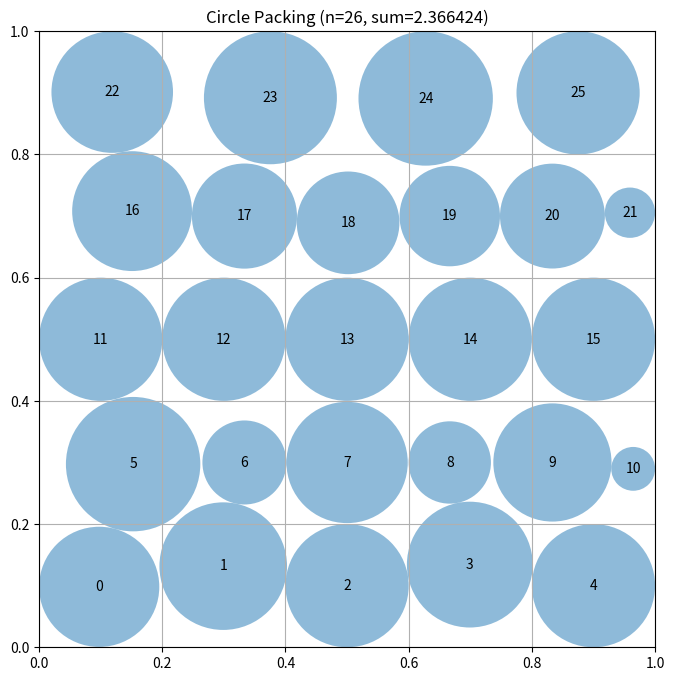

Here is the Python script that generated this plot:
# EVOLVE-BLOCK-START
"""Constructor-based circle packing for n=26 circles.

Architecture:
  1. multi-start layouts: staggered hex-style row variants
  2. fast radius evaluation: iterative constraint shrinking (no LP in the loop)
  3. hybrid local search: contact-gradient pushes + random perturbations
  4. final polish: exact LP for radii on the best center set
"""
import numpy as np

try:
    from scipy.optimize import linprog
    _HAS_SCIPY = True
except Exception:
    _HAS_SCIPY = False


# ------------------------------------------------------------- layouts ----
def build_layout(counts, ys):
    centers = []
    for k, (cnt, y) in enumerate(zip(counts, ys)):
        x0 = 0.5 / cnt if (k % 2 == 1) else 0.0
        xs = x0 + (np.arange(cnt) + 0.5) / cnt
        for x in xs:
            centers.append([x, y])
    return np.array(centers)


def initial_layouts():
    return [
        build_layout([5, 6, 5, 6, 4], [0.10, 0.30, 0.50, 0.70, 0.90]),
        build_layout([6, 5, 6, 5, 4], [0.10, 0.30, 0.50, 0.70, 0.90]),
        build_layout([4, 6, 6, 6, 4], [0.09, 0.30, 0.50, 0.70, 0.91]),
        build_layout([5, 6, 6, 5, 4], [0.10, 0.30, 0.50, 0.70, 0.90]),
        build_layout([6, 4, 6, 4, 6], [0.09, 0.30, 0.50, 0.70, 0.91]),
    ]


# ------------------------------------------------- fast radius solving ----
def fast_radii(centers, iters=60):
    """Iterative shrinking: r_i = min(walls, min_j (d_ij - r_j)). Monotone, safe."""
    n = len(centers)
    x = centers[:, 0]
    y = centers[:, 1]
    walls = np.minimum(np.minimum(x, y), np.minimum(1 - x, 1 - y))
    d = np.sqrt(((centers[:, None, :] - centers[None, :, :]) ** 2).sum(-1))
    np.fill_diagonal(d, np.inf)
    r = walls.copy()
    for _ in range(iters):
        # candidate radius for each i: min over j of d_ij - r_j
        cand = np.min(d - r[None, :], axis=1)
        new_r = np.minimum(walls, np.maximum(cand, 0.0))
        new_r = np.minimum(new_r, r)  # monotone shrink -> always valid
        if np.max(r - new_r) < 1e-12:
            r = new_r
            break
        r = new_r
    return r


def lp_radii(centers):
    """Exact LP: maximize sum r s.t. r_i+r_j<=d_ij, r_i<=walls. Fallback: fast_radii."""
    n = len(centers)
    if _HAS_SCIPY:
        A, b = [], []
        for i in range(n):
            for bnd in (centers[i][0], centers[i][1],
                        1 - centers[i][0], 1 - centers[i][1]):
                row = np.zeros(n); row[i] = 1.0
                A.append(row); b.append(bnd)
        for i in range(n):
            for j in range(i + 1, n):
                dd = np.hypot(*(centers[i] - centers[j]))
                row = np.zeros(n); row[i] = 1.0; row[j] = 1.0
                A.append(row); b.append(dd)
        res = linprog(c=-np.ones(n), A_ub=np.array(A), b_ub=np.array(b),
                      bounds=[(0, None)] * n, method="highs")
        if res.success:
            return np.maximum(res.x, 0.0)
    return fast_radii(centers, iters=200)


def ensure_valid(centers, radii):
    """Hard-clip radii so all constraints hold exactly."""
    x = centers[:, 0]; y = centers[:, 1]
    r = np.minimum(radii, np.minimum(np.minimum(x, y), np.minimum(1 - x, 1 - y)))
    n = len(r)
    d = np.sqrt(((centers[:, None, :] - centers[None, :, :]) ** 2).sum(-1))
    for _ in range(4):
        viol = False
        for i in range(n):
            for j in range(i + 1, n):
                s = r[i] + r[j]
                if s > d[i, j] and s > 0:
                    f = d[i, j] / s
                    r[i] *= f; r[j] *= f
                    viol = True
        if not viol:
            break
    return r


# ------------------------------------------------- hybrid local search ----
def contact_gradient(centers, radii, eps=1e-3):
    """Push each circle away from its touching neighbors/walls (quasi-gradient)."""
    n = len(centers)
    d = np.sqrt(((centers[:, None, :] - centers[None, :, :]) ** 2).sum(-1))
    np.fill_diagonal(d, np.inf)
    moves = np.zeros((n, 2))
    for i in range(n):
        # touching neighbors (within eps of contact)
        idx = np.where(d[i] - (radii[i] + radii) < eps)[0]
        if len(idx):
            dirs = centers[i] - centers[idx]
            norms = np.linalg.norm(dirs, axis=1, keepdims=True)
            dirs = dirs / np.maximum(norms, 1e-12)
            moves[i] += dirs.sum(axis=0)
        # walls that are tight
        x, y = centers[i]
        for wall, vec in ((x - radii[i], [-1, 0]), (1 - x - radii[i], [1, 0]),
                          (y - radii[i], [0, -1]), (1 - y - radii[i], [0, 1])):
            if abs(wall) < eps:
                moves[i] += np.array(vec)
        nn = np.linalg.norm(moves[i])
        if nn > 0:
            moves[i] /= nn
    return moves


def slack_direction(centers, radii, i):
    """Direction of maximum available slack for circle i.

    Slack = how much extra room circle i has: to walls and to the nearest
    non-touching neighbors. Moving along this direction is much more
    likely to be accepted than an isotropic random step.
    """
    n = len(centers)
    x, y = centers[i]
    cands = []
    # wall slacks (move away from walls with room to spare)
    walls = [(x - radii[i], [-1.0, 0.0]), (1 - x - radii[i], [1.0, 0.0]),
             (y - radii[i], [0.0, -1.0]), (1 - y - radii[i], [0.0, 1.0])]
    for slack, vec in walls:
        if slack > 0:
            cands.append((slack, np.array(vec, dtype=float)))
    # neighbor gaps: direction away from each neighbor, weighted by gap
    for j in range(n):
        if j == i:
            continue
        diff = centers[i] - centers[j]
        dist = np.hypot(*diff)
        if dist < 1e-12:
            continue
        gap = dist - (radii[i] + radii[j])
        if gap > 0:
            cands.append((gap, diff / dist))
    if not cands:
        return np.zeros(2)
    # pick the direction with the largest slack, with a tie-break toward
    # the average of all slack directions
    avg = sum(v for _, v in cands)
    best_dir = max(cands, key=lambda t: t[0])[1]
    d = 0.7 * best_dir + 0.3 * (avg / max(np.linalg.norm(avg), 1e-12))
    nn = np.linalg.norm(d)
    return d / nn if nn > 1e-12 else np.zeros(2)


def local_search(centers, steps=300, step0=0.02, seed=0):
    """Hill-climb with slack-directed moves and exact LP evaluation."""
    rng = np.random.default_rng(seed)
    cur = centers.copy()
    cur_r = ensure_valid(cur, lp_radii(cur))
    cur_sum = cur_r.sum()
    best, best_r, best_sum = cur.copy(), cur_r.copy(), cur_sum
    since_gain = 0
    for t in range(steps):
        step = step0 * (0.3 + 0.7 * (1 - t / steps)) + 1e-4
        cand = cur.copy()
        i = rng.integers(len(cand))
        # 70% of the step along the direction of maximum slack,
        # 30% random exploration
        d_slack = slack_direction(cur, cur_r, i)
        rand = rng.normal(size=2)
        rand = rand / max(np.linalg.norm(rand), 1e-12)
        cand[i] = cand[i] + (0.7 * d_slack + 0.3 * rand) * step * rng.uniform(0.5, 1.5)
        cand[i] = np.clip(cand[i], 0.02, 0.98)
        r = ensure_valid(cand, lp_radii(cand))
        s = r.sum()
        if s > cur_sum + 1e-9:
            cur, cur_r, cur_sum = cand, r, s
            since_gain = 0
            if s > best_sum:
                best, best_r, best_sum = cand.copy(), r.copy(), s
        else:
            since_gain += 1
            if since_gain > 60:  # restart from best
                cur, cur_r, cur_sum = best.copy(), best_r.copy(), best_sum
                since_gain = 0
    return best, best_r


# ------------------------------------------------------------- interface ----
def construct_packing():
    """
    Construct an arrangement of 26 circles in a unit square maximizing the
    sum of radii. Returns (centers, radii, sum_of_radii).
    """
    best_c, best_r, best_sum = None, None, -1.0
    # Two strongest layouts, ~300 exact-LP steps each: keeps runtime low
    # while every step is evaluated with the true objective.
    layouts = initial_layouts()[:2]
    for li, layout in enumerate(layouts):
        c, r = local_search(layout, steps=300, seed=li)
        if r.sum() > best_sum:
            best_c, best_r, best_sum = c, r, r.sum()
    # final exact LP polish on the best centers
    r = ensure_valid(best_c, lp_radii(best_c))
    if r.sum() > best_r.sum():
        best_r = r
    return best_c, best_r, float(best_r.sum())


def compute_max_radii(centers):
    """Backward-compatible helper: radii for given centers."""
    return ensure_valid(centers, lp_radii(centers))

# EVOLVE-BLOCK-END


# This part remains fixed (not evolved)
def run_packing():
    """Run the circle packing constructor for n=26"""
    centers, radii, sum_radii = construct_packing()
    return centers, radii, sum_radii


def visualize(centers, radii):
    """
    Visualize the circle packing

    Args:
        centers: np.array of shape (n, 2) with (x, y) coordinates
        radii: np.array of shape (n) with radius of each circle
    """
    import matplotlib.pyplot as plt
    from matplotlib.patches import Circle

    fig, ax = plt.subplots(figsize=(8, 8))

    # Draw unit square
    ax.set_xlim(0, 1)
    ax.set_ylim(0, 1)
    ax.set_aspect("equal")
    ax.grid(True)

    # Draw circles
    for i, (center, radius) in enumerate(zip(centers, radii)):
        circle = Circle(center, radius, alpha=0.5)
        ax.add_patch(circle)
        ax.text(center[0], center[1], str(i), ha="center", va="center")

    plt.title(f"Circle Packing (n={len(centers)}, sum={sum(radii):.6f})")
    plt.show()


if __name__ == "__main__":
    centers, radii, sum_radii = run_packing()
    print(f"Sum of radii: {sum_radii}")
    # AlphaEvolve improved this to 2.635

    # Uncomment to visualize:
    visualize(centers, radii)
